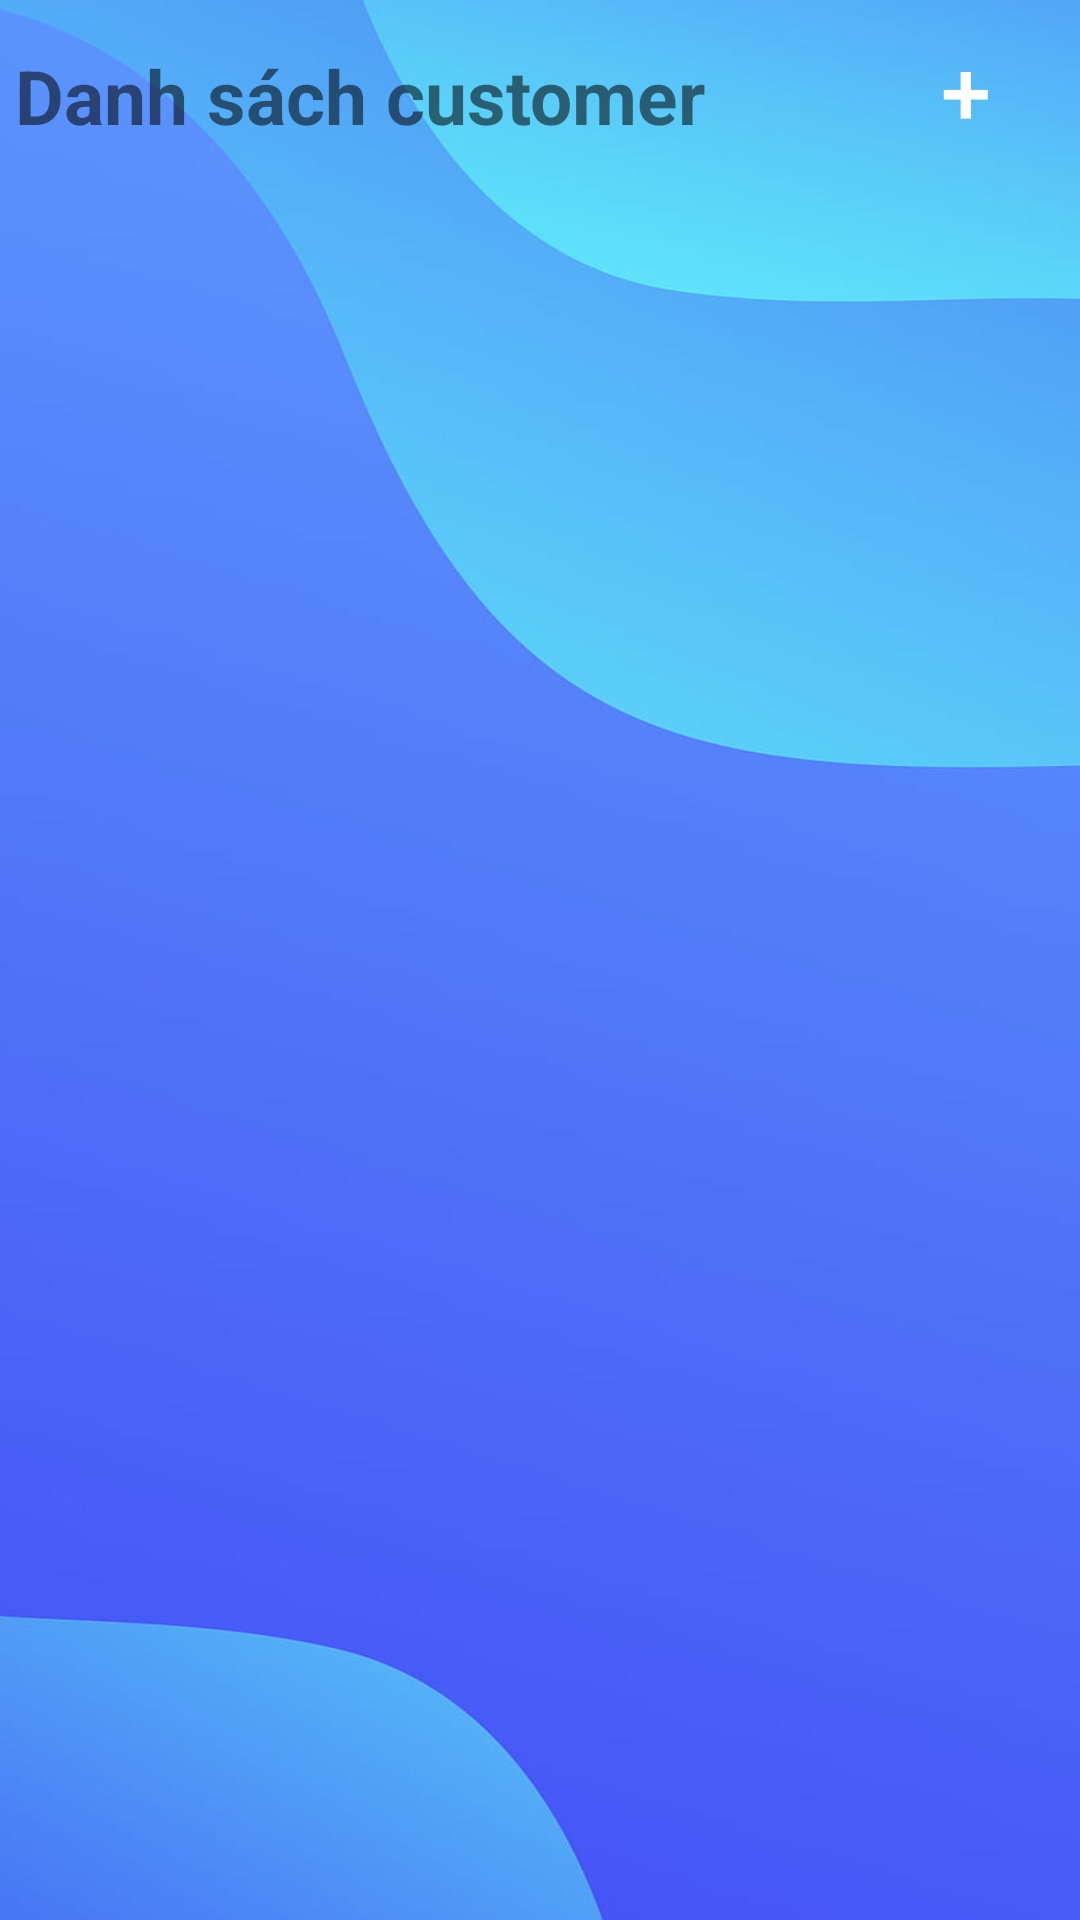

Android layout source for this screen:
<!-- AndroidManifest.xml: application theme Theme.FLinhTinh -->
<!-- res/layout/customer.xml -->
<?xml version="1.0" encoding="utf-8"?>
<androidx.drawerlayout.widget.DrawerLayout  xmlns:android="http://schemas.android.com/apk/res/android"
    xmlns:app="http://schemas.android.com/apk/res-auto"
    xmlns:tools="http://schemas.android.com/tools"
    android:id="@+id/drawer_layout_customer"
    android:layout_width="match_parent"
    android:layout_height="match_parent"
    tools:context=".activity.CustomerViewActivity"
    android:background="@drawable/loginbackground">
    <com.google.android.material.navigation.NavigationView
        android:layout_width="wrap_content"
        android:layout_height="match_parent"
        android:layout_gravity="start"
        android:id="@+id/nav"
        app:menu="@menu/menu_sidebar"/>

    <androidx.core.widget.NestedScrollView
        android:layout_width="match_parent"
        android:layout_height="match_parent">
        <LinearLayout
            android:layout_width="match_parent"
            android:layout_height="match_parent"
            android:orientation="vertical">

            <LinearLayout
                android:layout_width="match_parent"
                android:layout_height="wrap_content"
                android:layout_margin="5dp"
                android:orientation="horizontal">

                <TextView
                    android:id="@+id/textView6"
                    android:layout_width="0dp"
                    android:layout_height="wrap_content"
                    android:layout_weight="1"
                    android:text="Danh sách customer"
                    android:textSize="25sp"
                    android:textStyle="bold" />

                <Button
                    android:id="@+id/btn_delete"
                    android:layout_weight="0.02"
                    android:layout_marginEnd="5dp"
                    android:layout_width="50dp"
                    android:layout_height="50dp"
                    android:background="@drawable/round_btn"
                    android:text="+"
                    android:textColor="@color/white"
                    android:textSize="30sp"
                    android:layout_marginRight="5dp"
                    android:gravity="center"/>
            </LinearLayout>

            <androidx.recyclerview.widget.RecyclerView
                android:id="@+id/rcv_customer"
                android:layout_width="match_parent"
                android:layout_height="wrap_content"
                android:padding="5dp" />
        </LinearLayout>
    </androidx.core.widget.NestedScrollView>

</androidx.drawerlayout.widget.DrawerLayout >
<!-- resources referenced by this layout -->
<resources>
  <color name="white">#FFFFFFFF</color>
  <!-- drawable loginbackground: jpg bitmap (drawable-v24, 35453 bytes) -->
  <style name="Theme.FLinhTinh" parent="Theme.MaterialComponents.DayNight.DarkActionBar">
          
          <item name="colorPrimary">@color/teal_200</item>
          <item name="colorPrimaryVariant">@color/purple_700</item>
          <item name="colorOnPrimary">@color/white</item>
          
          <item name="colorSecondary">@color/teal_200</item>
          <item name="colorSecondaryVariant">@color/teal_700</item>
          <item name="colorOnSecondary">@color/black</item>
          
          <item name="android:statusBarColor" tools:targetApi="21">?attr/colorPrimaryVariant</item>
          
      </style>
  <color name="teal_200">#FF03DAC5</color>
  <color name="purple_700">#FF3700B3</color>
  <color name="teal_700">#FF018786</color>
  <color name="black">#FF000000</color>
</resources>
